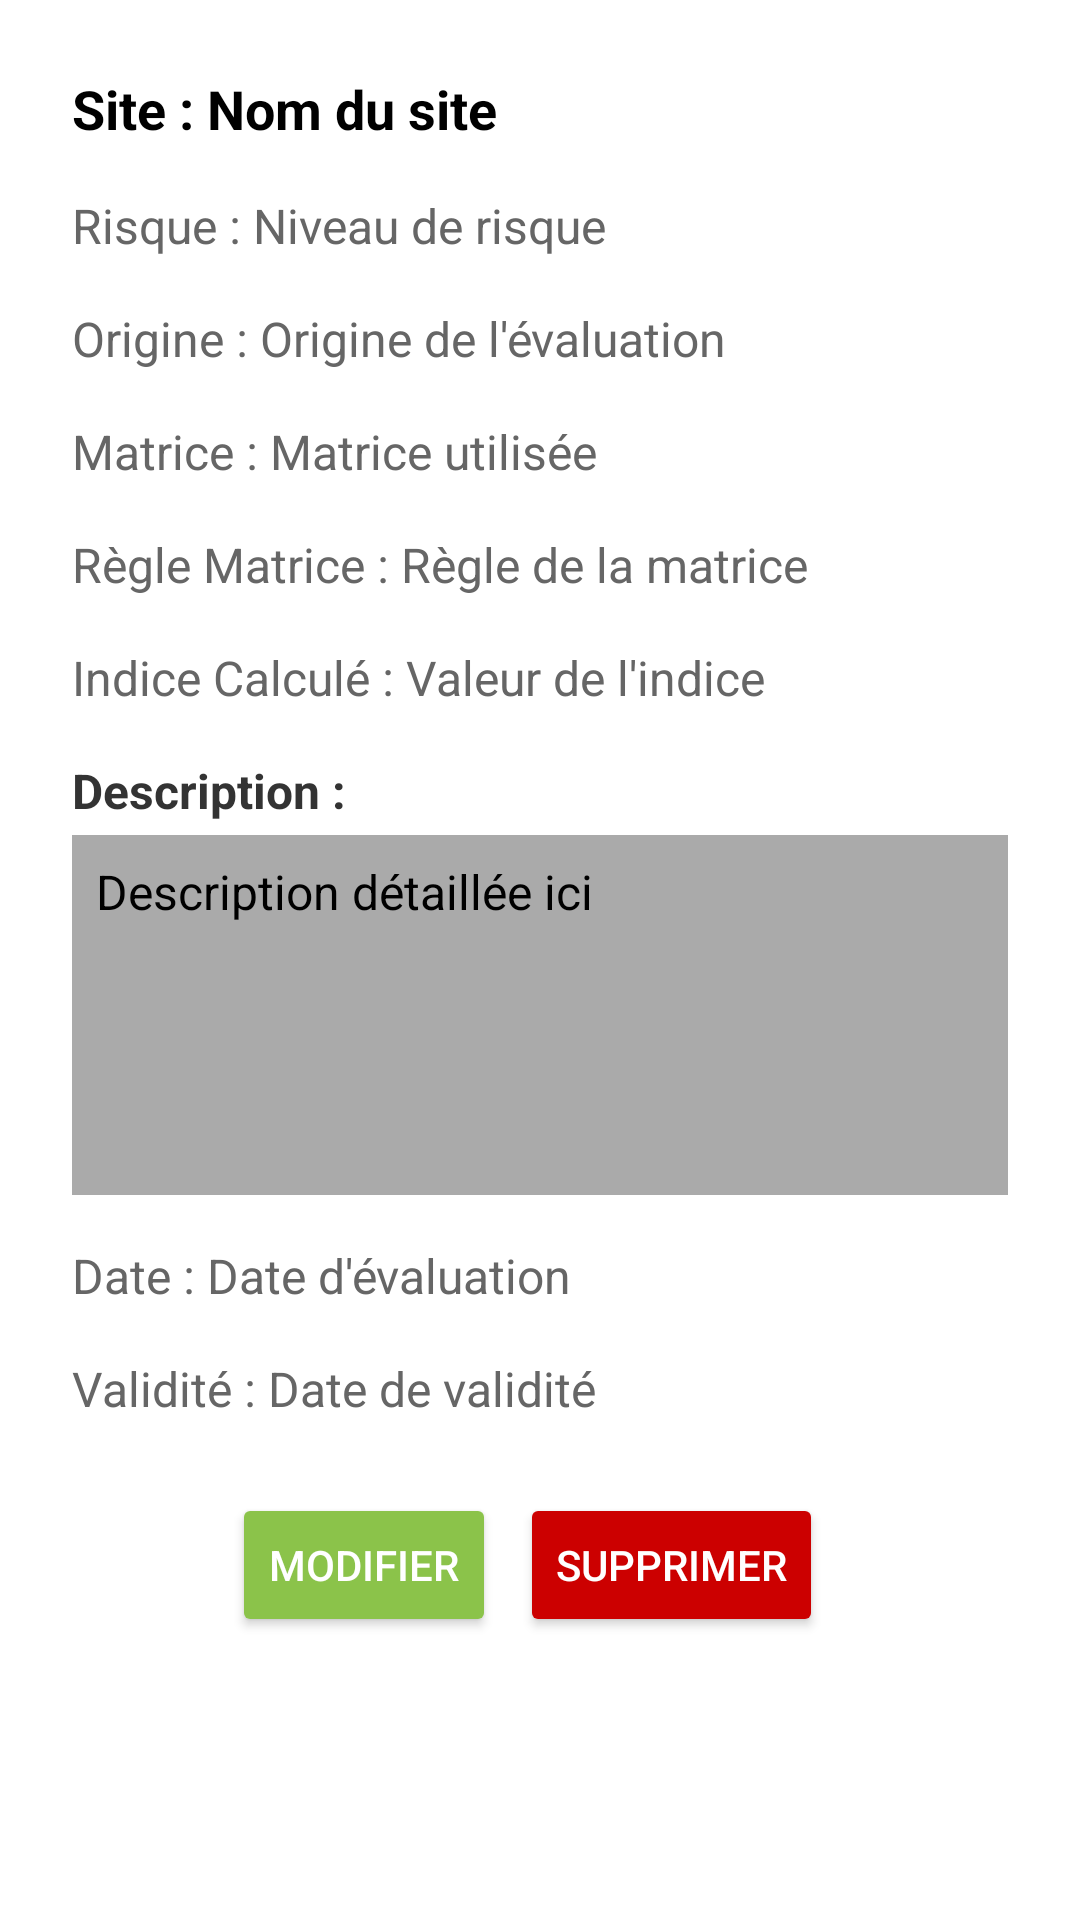

Android layout source for this screen:
<!-- AndroidManifest.xml: application theme one_mobile -->
<!-- res/layout/dialog_evaluation_details.xml -->
<ScrollView
    xmlns:android="http://schemas.android.com/apk/res/android"
    android:layout_width="match_parent"
    android:layout_height="wrap_content"
    android:padding="16dp"
    android:background="@android:color/white">

    <LinearLayout
        android:layout_width="match_parent"
        android:layout_height="wrap_content"
        android:orientation="vertical"
        android:padding="8dp">

        
        <TextView
            android:id="@+id/text_site_details"
            android:layout_width="match_parent"
            android:layout_height="wrap_content"
            android:text="Site : Nom du site"
            android:textSize="18sp"
            android:textStyle="bold"
            android:textColor="#000000"
            android:layout_marginBottom="16dp" />

        
        <TextView
            android:id="@+id/text_risque_details"
            android:layout_width="match_parent"
            android:layout_height="wrap_content"
            android:text="Risque : Niveau de risque"
            android:textSize="16sp"
            android:textColor="#666666"
            android:layout_marginBottom="16dp" />

        
        <TextView
            android:id="@+id/text_origine_details"
            android:layout_width="match_parent"
            android:layout_height="wrap_content"
            android:text="Origine : Origine de l'évaluation"
            android:textSize="16sp"
            android:textColor="#666666"
            android:layout_marginBottom="16dp" />

        
        <TextView
            android:id="@+id/text_matrice_details"
            android:layout_width="match_parent"
            android:layout_height="wrap_content"
            android:text="Matrice : Matrice utilisée"
            android:textSize="16sp"
            android:textColor="#666666"
            android:layout_marginBottom="16dp" />

        
        <TextView
            android:id="@+id/text_regle_matrice_details"
            android:layout_width="match_parent"
            android:layout_height="wrap_content"
            android:text="Règle Matrice : Règle de la matrice"
            android:textSize="16sp"
            android:textColor="#666666"
            android:layout_marginBottom="16dp" />

        
        <TextView
            android:id="@+id/text_indice_calculé_details"
            android:layout_width="match_parent"
            android:layout_height="wrap_content"
            android:text="Indice Calculé : Valeur de l'indice"
            android:textSize="16sp"
            android:textColor="#666666"
            android:layout_marginBottom="16dp" />

        
        <TextView
            android:layout_width="match_parent"
            android:layout_height="wrap_content"
            android:text="Description :"
            android:textSize="16sp"
            android:textStyle="bold"
            android:textColor="#333333"
            android:layout_marginBottom="4dp" />

        <ScrollView
            android:id="@+id/scroll_description"
            android:layout_width="match_parent"
            android:layout_height="120dp"
            android:background="@android:color/darker_gray"
            android:padding="8dp"
            android:layout_marginBottom="16dp">

            <TextView
                android:id="@+id/text_description_details"
                android:layout_width="match_parent"
                android:layout_height="wrap_content"
                android:text="Description détaillée ici"
                android:textSize="16sp"
                android:textColor="#000000" />
        </ScrollView>

        
        <TextView
            android:id="@+id/text_date_details"
            android:layout_width="match_parent"
            android:layout_height="wrap_content"
            android:text="Date : Date d'évaluation"
            android:textSize="16sp"
            android:textColor="#666666"
            android:layout_marginBottom="16dp" />

        
        <TextView
            android:id="@+id/text_validity_details"
            android:layout_width="match_parent"
            android:layout_height="wrap_content"
            android:text="Validité : Date de validité"
            android:textSize="16sp"
            android:textColor="#666666"
            android:layout_marginBottom="24dp" />

        
        <LinearLayout
            android:layout_width="match_parent"
            android:layout_height="wrap_content"
            android:orientation="horizontal"
            android:gravity="center">

            <Button
                android:id="@+id/button_modify"
                android:layout_width="wrap_content"
                android:layout_height="wrap_content"
                android:text="Modifier"
                android:backgroundTint="#8BC34A"
                android:textColor="@android:color/white"
                android:layout_marginEnd="8dp" />

            <Button
                android:id="@+id/button_delete"
                android:layout_width="wrap_content"
                android:layout_height="wrap_content"
                android:text="Supprimer"
                android:backgroundTint="@android:color/holo_red_dark"
                android:textColor="@android:color/white"
                android:layout_marginEnd="8dp" />
        </LinearLayout>

    </LinearLayout>
</ScrollView>
<!-- resources referenced by this layout -->
<resources>
  <style name="one_mobile" parent="Theme.one_mobile" />
  <style name="Theme.one_mobile" parent="Base.Theme.one_mobile" />
  <style name="Base.Theme.one_mobile" parent="Theme.Material3.DayNight.NoActionBar">
          
          <item name="colorPrimary">#8BC34A</item> 
          <item name="colorPrimaryVariant">#8BC34A</item> 
          <item name="colorOnPrimary">#FFFFFF</item> 
      </style>
</resources>
